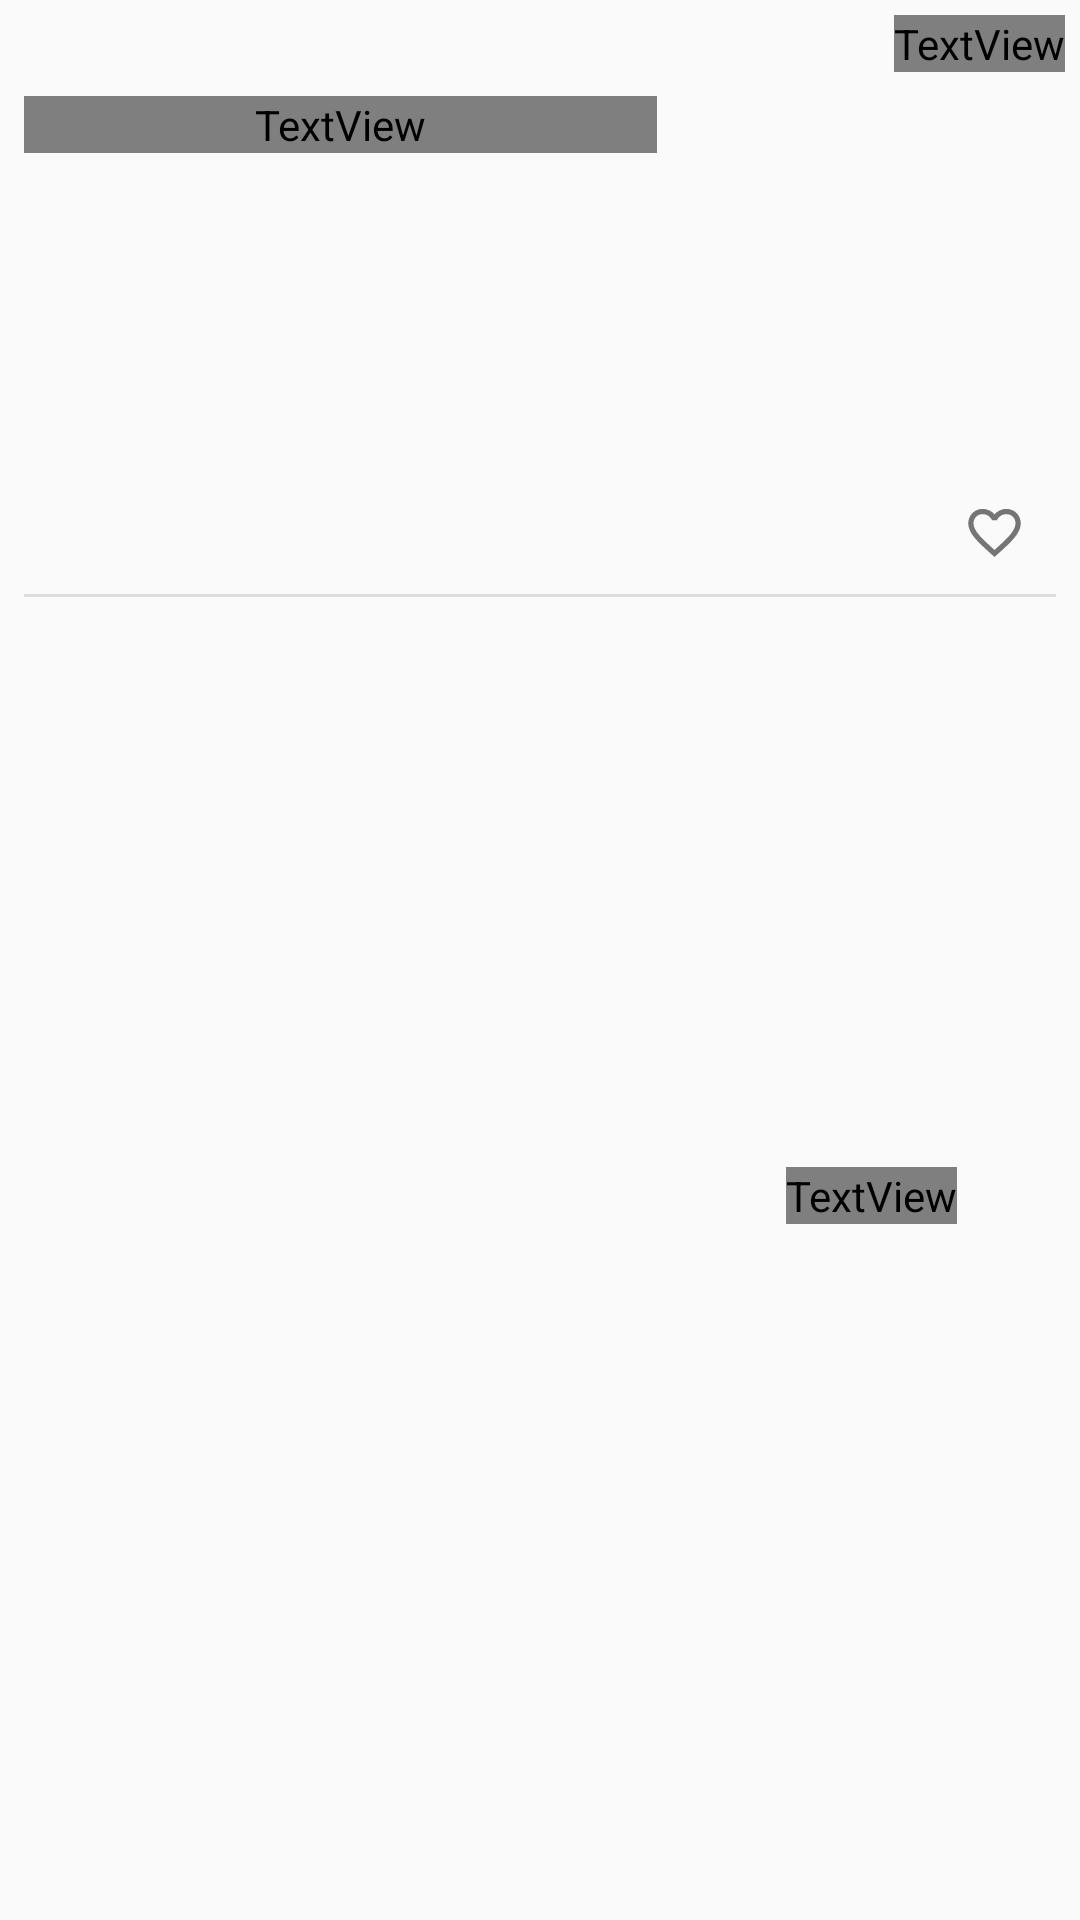

Reconstruct the res/layout file that produces this screen, plus the resources it refers to.
<!-- AndroidManifest.xml: application theme AppTheme -->
<!-- res/layout/posts_list_item.xml -->
<?xml version="1.0" encoding="utf-8"?>
<android.support.constraint.ConstraintLayout xmlns:android="http://schemas.android.com/apk/res/android"
    xmlns:card_view="http://schemas.android.com/apk/res-auto"
    xmlns:tools="http://schemas.android.com/tools"
    android:layout_width="match_parent"
    android:layout_height="wrap_content"
    tools:layout_editor_absoluteY="81dp">

    <TextView
        android:id="@+id/tv_post_title"
        android:textColor="#000000"
        android:layout_width="wrap_content"
        android:layout_height="wrap_content"
        android:layout_alignParentEnd="true"
        android:layout_margin="5dp"
        android:layout_marginEnd="8dp"
        android:layout_marginTop="8dp"
        android:fontFamily="@font/dw_yekan"
        card_view:layout_constraintEnd_toEndOf="parent"
        card_view:layout_constraintTop_toTopOf="parent"
        tools:text="Post title" />

    <ImageView
        android:id="@+id/iv_post_pic"
        android:layout_width="125dp"
        android:layout_height="125dp"
        android:layout_alignParentEnd="true"
        android:layout_below="@+id/tv_post_title"
        android:layout_marginEnd="8dp"
        android:layout_marginTop="8dp"
        android:contentDescription="@string/post_pic_description"
        card_view:layout_constraintEnd_toEndOf="parent"
        card_view:layout_constraintTop_toBottomOf="@+id/tv_post_title" />

    <TextView
        android:id="@+id/tv_post_description"
        android:layout_width="0dp"
        android:layout_height="wrap_content"
        android:layout_below="@id/tv_post_title"
        android:layout_marginEnd="8dp"
        android:layout_marginStart="8dp"
        android:layout_marginTop="8dp"
        android:justificationMode="inter_word"
        android:fontFamily="@font/dw_yekan"
        android:layout_toStartOf="@+id/tv_post_title"
        card_view:layout_constraintEnd_toStartOf="@+id/iv_post_pic"
        card_view:layout_constraintStart_toStartOf="parent"
        card_view:layout_constraintTop_toBottomOf="@+id/tv_post_title"
        tools:text="Post Description" />

    <ImageView
        android:id="@+id/iv_fav_icon"
        android:layout_width="25dp"
        android:layout_height="25dp"
        android:layout_alignEnd="@+id/iv_post_pic"
        android:layout_marginEnd="16dp"
        android:layout_marginTop="8dp"
        android:padding="2dp"
        card_view:layout_constraintEnd_toEndOf="parent"
        card_view:layout_constraintTop_toBottomOf="@+id/iv_post_pic"
        card_view:srcCompat="@drawable/ic_favorite_border_48px" />

    <TextView
        android:id="@+id/tv_like_it"
        android:layout_width="wrap_content"
        android:layout_height="wrap_content"
        android:layout_marginBottom="8dp"
        android:layout_marginTop="8dp"
        android:fontFamily="@font/dw_yekan"
        android:textSize="11sp"
        card_view:layout_constraintBottom_toBottomOf="parent"
        card_view:layout_constraintEnd_toStartOf="@+id/iv_fav_icon"
        card_view:layout_constraintTop_toBottomOf="@+id/iv_post_pic"
        tools:text="علاقه مندی" />

    <View
        android:id="@+id/view"
        android:layout_width="match_parent"
        android:layout_height="1dp"
        android:layout_marginEnd="8dp"
        android:layout_marginStart="8dp"
        android:layout_marginTop="8dp"
        android:background="#DDDDDD"
        card_view:layout_constraintEnd_toEndOf="parent"
        card_view:layout_constraintHorizontal_bias="0.0"
        card_view:layout_constraintStart_toStartOf="parent"
        card_view:layout_constraintTop_toBottomOf="@+id/iv_fav_icon" />


</android.support.constraint.ConstraintLayout>
<!-- resources referenced by this layout -->
<resources>
  <!-- drawable ic_favorite_border_48px (drawable) -->
  <vector android:autoMirrored="true" android:height="48dp"
      android:viewportHeight="48.0" android:viewportWidth="48.0"
      android:width="48dp" xmlns:android="http://schemas.android.com/apk/res/android">
      <path android:fillColor="@color/secondary_text" android:pathData="M33,6c-3.48,0 -6.82,1.62 -9,4.17C21.82,7.62 18.48,6 15,6 8.83,6 4,10.83 4,17c0,7.55 6.8,13.72 17.1,23.07L24,42.7l2.9,-2.63C37.2,30.72 44,24.55 44,17c0,-6.17 -4.83,-11 -11,-11zM24.21,37.11l-0.21,0.19 -0.21,-0.19C14.28,28.48 8,22.78 8,17c0,-3.99 3.01,-7 7,-7 3.08,0 6.08,1.99 7.13,4.72h3.73C26.92,11.99 29.92,10 33,10c3.99,0 7,3.01 7,7 0,5.78 -6.28,11.48 -15.79,20.11z"/>
  </vector>
  <string name="post_pic_description">post picture image</string>
  <style name="AppTheme" parent="Theme.AppCompat.Light.DarkActionBar">
          
          <item name="colorPrimary">@color/primary</item>
          <item name="colorPrimaryDark">@color/primary_dark</item>
          <item name="colorAccent">@color/accent</item>
  
  
          
          <item name="preferenceTheme">@style/PreferenceThemeOverlay</item>
      </style>
  <color name="secondary_text">#757575</color>
  <color name="primary">#2196F3</color>
  <color name="primary_dark">#1976D2</color>
  <color name="accent">#448AFF</color>
</resources>
